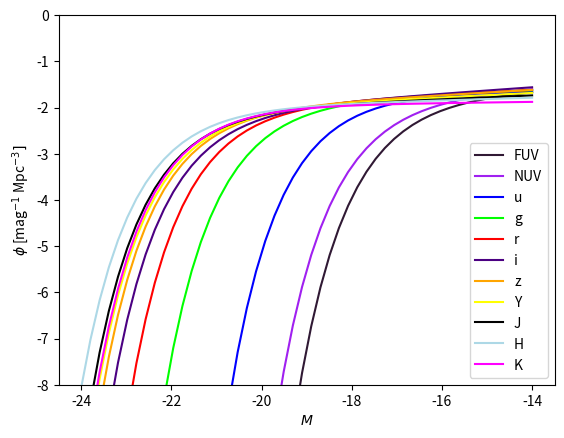

Python code for this plot:
#!/usr/bin/env python3
import matplotlib.pyplot as plt
import numpy as np

def f(M, M_s, a, phi_s):
   #plotting in terms of M ? 
    const = 0.4 * (M_s - M)
    first = (10**const)**(a+1)
    second =np.exp(-10**const)
    return ((phi_s*0.01)*first*second)


def main():
    #make a list of everything, add the colours to the plot
    phi_s = [1.8, 1.77,2.03,1.47,1.24,1.00,1.02,0.98,0.97,1.03,1.10]
    M_s = [-17.12+0.84,-17.54+0.84, -18.6+0.84,-20.09+0.84,-20.86+0.84,-21.3+0.84,-21.52+0.84,-21.63+0.84,-21.74+0.84,-21.99+0.84,-21.63+0.84]
    a = [-1.14,-1.17,-1.03,-1.1,-1.12,-1.17,-1.14,-1.12,-1.1,-1.07,-1.03]


    M = np.linspace(-24, -14)
    fig, ax = plt.subplots()
    plt.plot(M, np.log10(f(M,M_s[0],a[0],phi_s[0])), color='#301934', label = 'FUV') #FUV
    plt.plot(M, np.log10(f(M,M_s[1],a[1],phi_s[1])), color='#A020F0', label = 'NUV') #NUV
    plt.plot(M, np.log10(f(M,M_s[2],a[2],phi_s[2])), color='#0000FF', label = 'u') #u
    plt.plot(M, np.log10(f(M,M_s[3],a[3],phi_s[3])), color='#00FF00', label = 'g') #g
    plt.plot(M, np.log10(f(M,M_s[4],a[4],phi_s[4])), color='red', label = 'r') #r
    plt.plot(M, np.log10(f(M,M_s[5],a[5],phi_s[5])), color='#4B0082', label = 'i') #i
    plt.plot(M, np.log10(f(M,M_s[6],a[6],phi_s[6])), color='#FFA500', label = 'z') #z
    plt.plot(M, np.log10(f(M,M_s[7],a[7],phi_s[7])), color='#FFFF00', label = 'Y') #Y
    plt.plot(M, np.log10(f(M,M_s[8],a[8],phi_s[8])), color='#000000', label = 'J') #J
    plt.plot(M, np.log10(f(M,M_s[9],a[9],phi_s[9])), color='#ADD8E6', label = 'H') #H
    plt.plot(M, np.log10(f(M,M_s[10],a[10],phi_s[10])), color='#FF00FF', label = 'K') #K

    ax.set_ylim(-8,0)
    # ax.set_yscale('log')
    ax.set_xlabel('$M$')
    ax.set_ylabel('$\phi$ [mag$^{-1}$ Mpc$^{-3}]$')
    plt.legend()
    plt.show()
    # x = [1,2,3,4,5,6,7,8,9,10]
    # y = [14,19,3,6,7,3,9,12, 1, 11]


    # plt.plot(x,y)
    # plt.show()

if __name__ == "__main__":
    main()